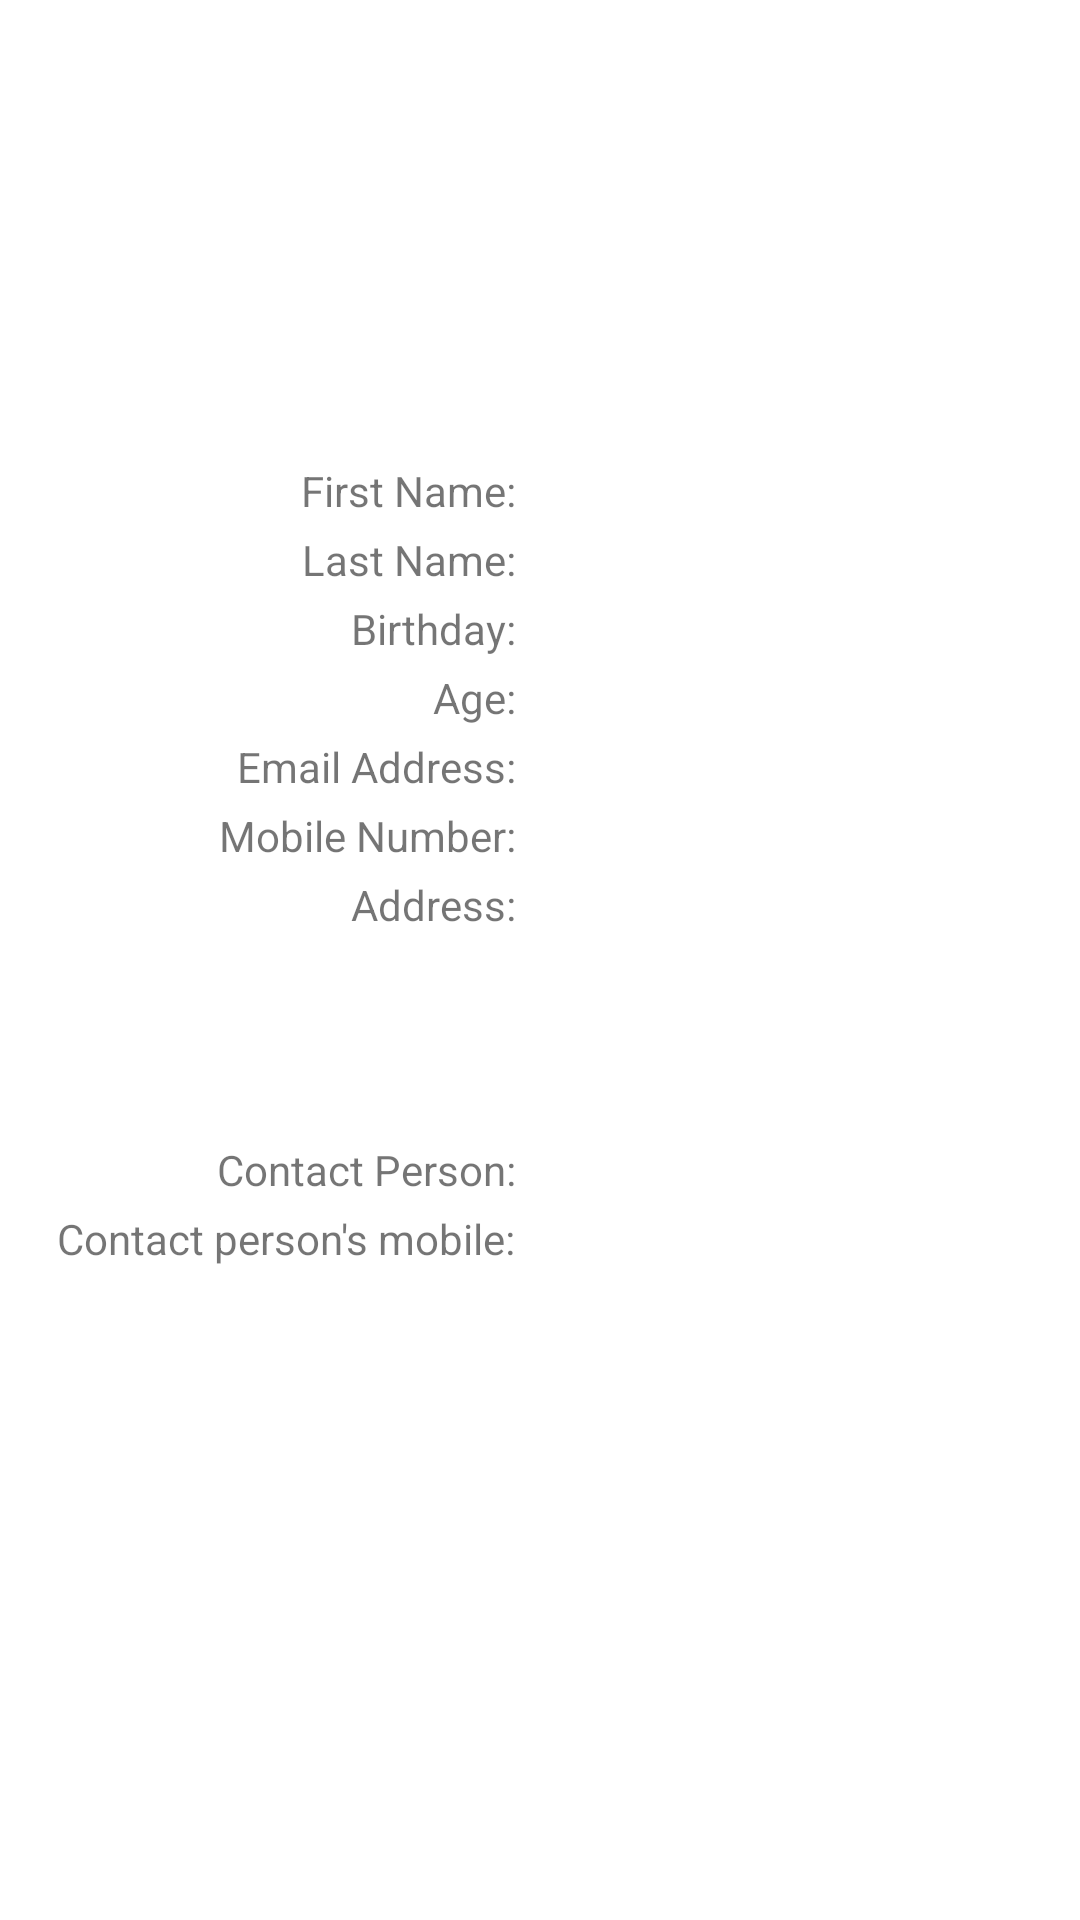

Produce the Android XML layout that renders to this screen, including the resource entries it uses.
<!-- AndroidManifest.xml: application theme Theme.Yellow -->
<!-- res/layout/fragment_profile.xml -->
<?xml version="1.0" encoding="utf-8"?>
<LinearLayout xmlns:android="http://schemas.android.com/apk/res/android"
    xmlns:tools="http://schemas.android.com/tools"
    android:layout_width="match_parent"
    android:layout_height="match_parent"
    android:gravity="center_horizontal"
    android:orientation="vertical"
    android:padding="16dp"
    tools:context=".ui.profile.ProfileFragment">

    <ImageView
        android:id="@+id/img_avatar"
        android:layout_width="120dp"
        android:layout_height="120dp"
        tools:src="@tools:sample/avatars" />

    <LinearLayout
        android:layout_width="match_parent"
        android:layout_height="wrap_content"
        android:layout_marginTop="16dp"
        android:orientation="horizontal">

        <LinearLayout
            android:layout_width="0dp"
            android:layout_height="wrap_content"
            android:layout_marginEnd="8dp"
            android:layout_weight="1"
            android:gravity="end"
            android:orientation="vertical">

            <include layout="@layout/partial_profile_details_labels" />

        </LinearLayout>

        <LinearLayout
            android:layout_width="0dp"
            android:layout_height="wrap_content"
            android:layout_marginStart="8dp"
            android:layout_weight="1"
            android:orientation="vertical">

            <TextView
                android:id="@+id/txt_first_name"
                android:layout_width="wrap_content"
                android:layout_height="wrap_content"
                android:layout_marginVertical="2dp"
                android:textStyle="bold"
                tools:text="@string/first_name" />

            <TextView
                android:id="@+id/txt_last_name"
                android:layout_width="wrap_content"
                android:layout_height="wrap_content"
                android:layout_marginVertical="2dp"
                android:textStyle="bold"
                tools:text="@string/last_name" />

            <TextView
                android:id="@+id/txt_birth_day"
                android:layout_width="wrap_content"
                android:layout_height="wrap_content"
                android:layout_marginVertical="2dp"
                android:textStyle="bold"
                tools:text="@string/birthday" />

            <TextView
                android:id="@+id/txt_age"
                android:layout_width="wrap_content"
                android:layout_height="wrap_content"
                android:layout_marginVertical="2dp"
                android:textStyle="bold"
                tools:text="@string/age" />

            <TextView
                android:id="@+id/txt_email_address"
                android:layout_width="wrap_content"
                android:layout_height="wrap_content"
                android:layout_marginVertical="2dp"
                android:ellipsize="end"
                android:singleLine="true"
                android:textStyle="bold"
                tools:text="@string/email_address" />

            <TextView
                android:id="@+id/txt_mobile_number"
                android:layout_width="wrap_content"
                android:layout_height="wrap_content"
                android:layout_marginVertical="2dp"
                android:textStyle="bold"
                tools:text="@string/mobile_number" />

            <TextView
                android:id="@+id/txt_address"
                android:layout_width="wrap_content"
                android:layout_height="wrap_content"
                android:layout_marginVertical="2dp"
                android:lines="5"
                android:textStyle="bold"
                tools:text="@string/address" />

            <TextView
                android:id="@+id/txt_contact_person"
                android:layout_width="wrap_content"
                android:layout_height="wrap_content"
                android:layout_marginVertical="2dp"
                android:textStyle="bold"
                tools:text="@string/contact_person" />

            <TextView
                android:id="@+id/txt_contact_person_phone_number"
                android:layout_width="wrap_content"
                android:layout_height="wrap_content"
                android:layout_marginVertical="2dp"
                android:textStyle="bold"
                tools:text="@string/contact_person_s_phone_number" />

        </LinearLayout>

    </LinearLayout>

</LinearLayout>
<!-- res/layout/partial_profile_details_labels.xml (included above) -->
<?xml version="1.0" encoding="utf-8"?>
<merge xmlns:android="http://schemas.android.com/apk/res/android"
    xmlns:tools="http://schemas.android.com/tools"
    android:orientation="vertical"
    tools:parentTag="android.widget.LinearLayout">

    <TextView
        android:layout_width="wrap_content"
        android:layout_height="wrap_content"
        android:layout_marginVertical="2dp"
        android:text="@string/first_name" />

    <TextView
        android:layout_width="wrap_content"
        android:layout_height="wrap_content"
        android:layout_marginVertical="2dp"
        android:text="@string/last_name" />

    <TextView
        android:layout_width="wrap_content"
        android:layout_height="wrap_content"
        android:layout_marginVertical="2dp"
        android:text="@string/birthday" />

    <TextView
        android:layout_width="wrap_content"
        android:layout_height="wrap_content"
        android:layout_marginVertical="2dp"
        android:text="@string/age" />

    <TextView
        android:layout_width="wrap_content"
        android:layout_height="wrap_content"
        android:layout_marginVertical="2dp"
        android:text="@string/email_address" />

    <TextView
        android:layout_width="wrap_content"
        android:layout_height="wrap_content"
        android:layout_marginVertical="2dp"
        android:text="@string/mobile_number" />

    <TextView
        android:layout_width="wrap_content"
        android:layout_height="wrap_content"
        android:layout_marginVertical="2dp"
        android:lines="5"
        android:text="@string/address" />

    <TextView
        android:layout_width="wrap_content"
        android:layout_height="wrap_content"
        android:layout_marginVertical="2dp"
        android:text="@string/contact_person" />

    <TextView
        android:layout_width="wrap_content"
        android:layout_height="wrap_content"
        android:layout_marginVertical="2dp"
        android:text="@string/contact_person_s_phone_number"
        android:textAlignment="textEnd" />

</merge>
<!-- resources referenced by this layout -->
<resources>
  <string name="address">Address:</string>
  <string name="age">Age:</string>
  <string name="birthday">Birthday:</string>
  <string name="contact_person">Contact Person:</string>
  <string name="contact_person_s_phone_number">Contact person\'s mobile:</string>
  <string name="email_address">Email Address:</string>
  <string name="first_name">First Name:</string>
  <string name="last_name">Last Name:</string>
  <string name="mobile_number">Mobile Number:</string>
  <style name="Theme.Yellow" parent="Theme.MaterialComponents.DayNight.DarkActionBar">
          
          <item name="colorPrimary">@color/purple_500</item>
          <item name="colorPrimaryVariant">@color/purple_700</item>
          <item name="colorOnPrimary">@color/white</item>
          
          <item name="colorSecondary">@color/teal_200</item>
          <item name="colorSecondaryVariant">@color/teal_700</item>
          <item name="colorOnSecondary">@color/black</item>
          
          <item name="android:statusBarColor" tools:targetApi="l">?attr/colorPrimaryVariant</item>
          
      </style>
  <!-- not gathered from this repository: default colours our renderer supplied (Android Studio template values) -->
  <color name="purple_500">#FF6200EE</color>
  <color name="purple_700">#FF3700B3</color>
  <color name="teal_200">#FF03DAC5</color>
  <color name="teal_700">#FF018786</color>
  <color name="black">#FF000000</color>
  <color name="white">#FFFFFFFF</color>
</resources>
